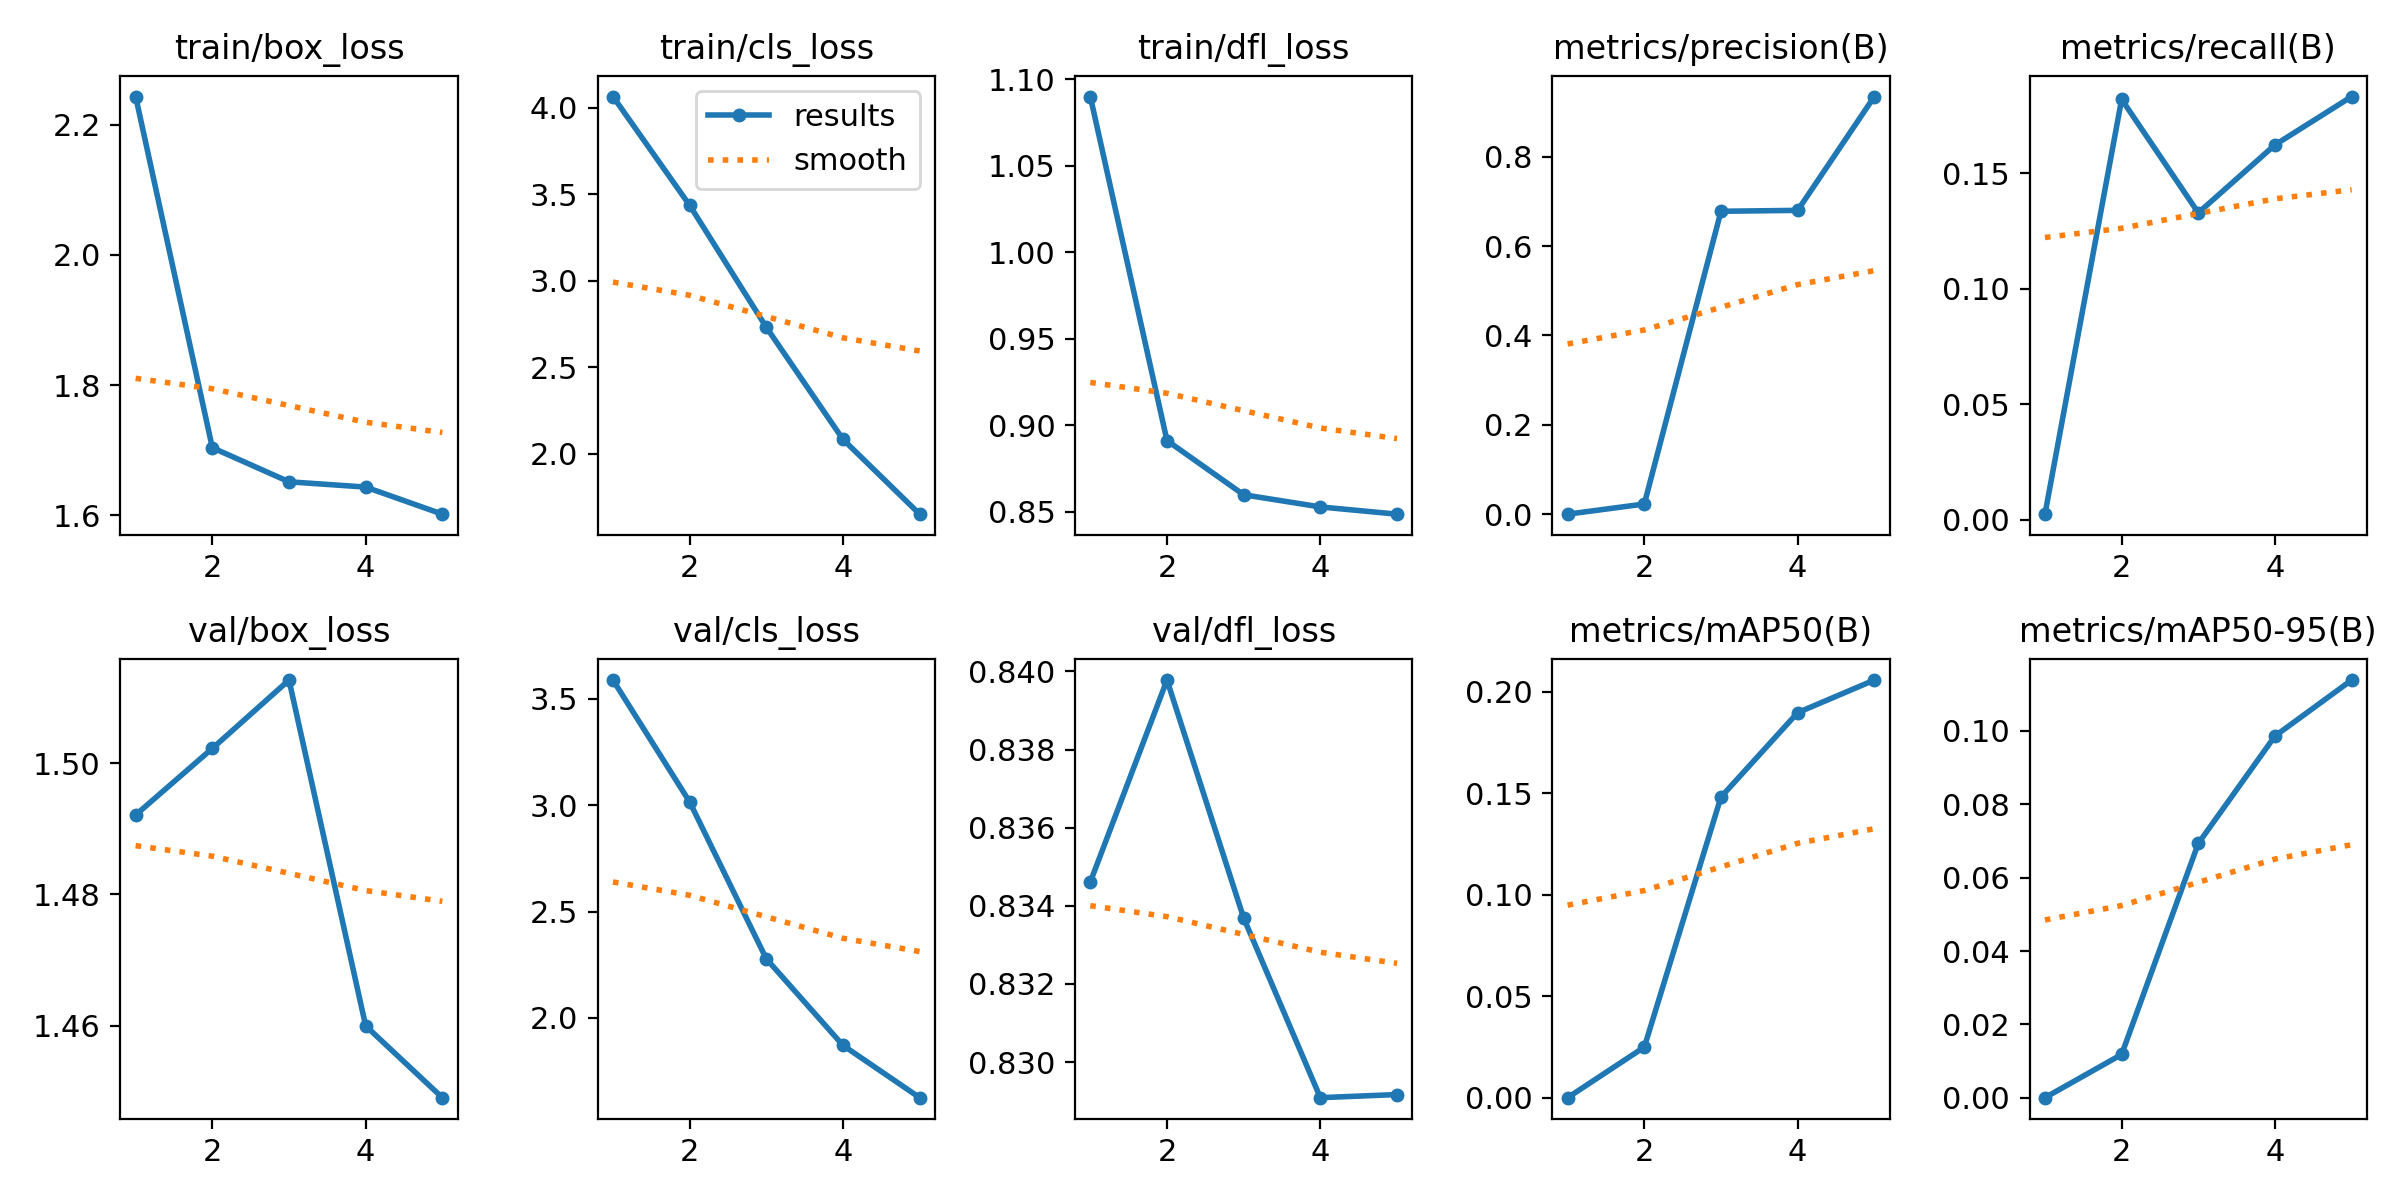

Source data for this figure (header and first rows):
epoch, time, train/box_loss, train/cls_loss, train/dfl_loss, metrics/precision(B), metrics/recall(B), metrics/mAP50(B), metrics/mAP50-95(B), val/box_loss, val/cls_loss, val/dfl_loss, lr/pg0, lr/pg1, lr/pg2
1, 32.99, 2.243, 4.066, 1.09, 0.00031, 0.00231, 0.00016, 5e-05, 1.492, 3.587, 0.8346, 0.000225, 0.000225, 0.000225
2, 52.72, 1.704, 3.437, 0.8911, 0.02309, 0.182, 0.02505, 0.01183, 1.502, 3.015, 0.8398, 0.0003709, 0.0003709, 0.0003709
3, 73.36, 1.651, 2.732, 0.8597, 0.6777, 0.1328, 0.1482, 0.06936, 1.513, 2.278, 0.8337, 0.0004228, 0.0004228, 0.0004228
4, 93.46, 1.643, 2.084, 0.8527, 0.6797, 0.1623, 0.1897, 0.09862, 1.46, 1.871, 0.8291, 0.0003806, 0.0003806, 0.0003806
5, 114.1, 1.602, 1.652, 0.8485, 0.9342, 0.1832, 0.2058, 0.1139, 1.449, 1.625, 0.8292, 0.0002444, 0.0002444, 0.0002444
